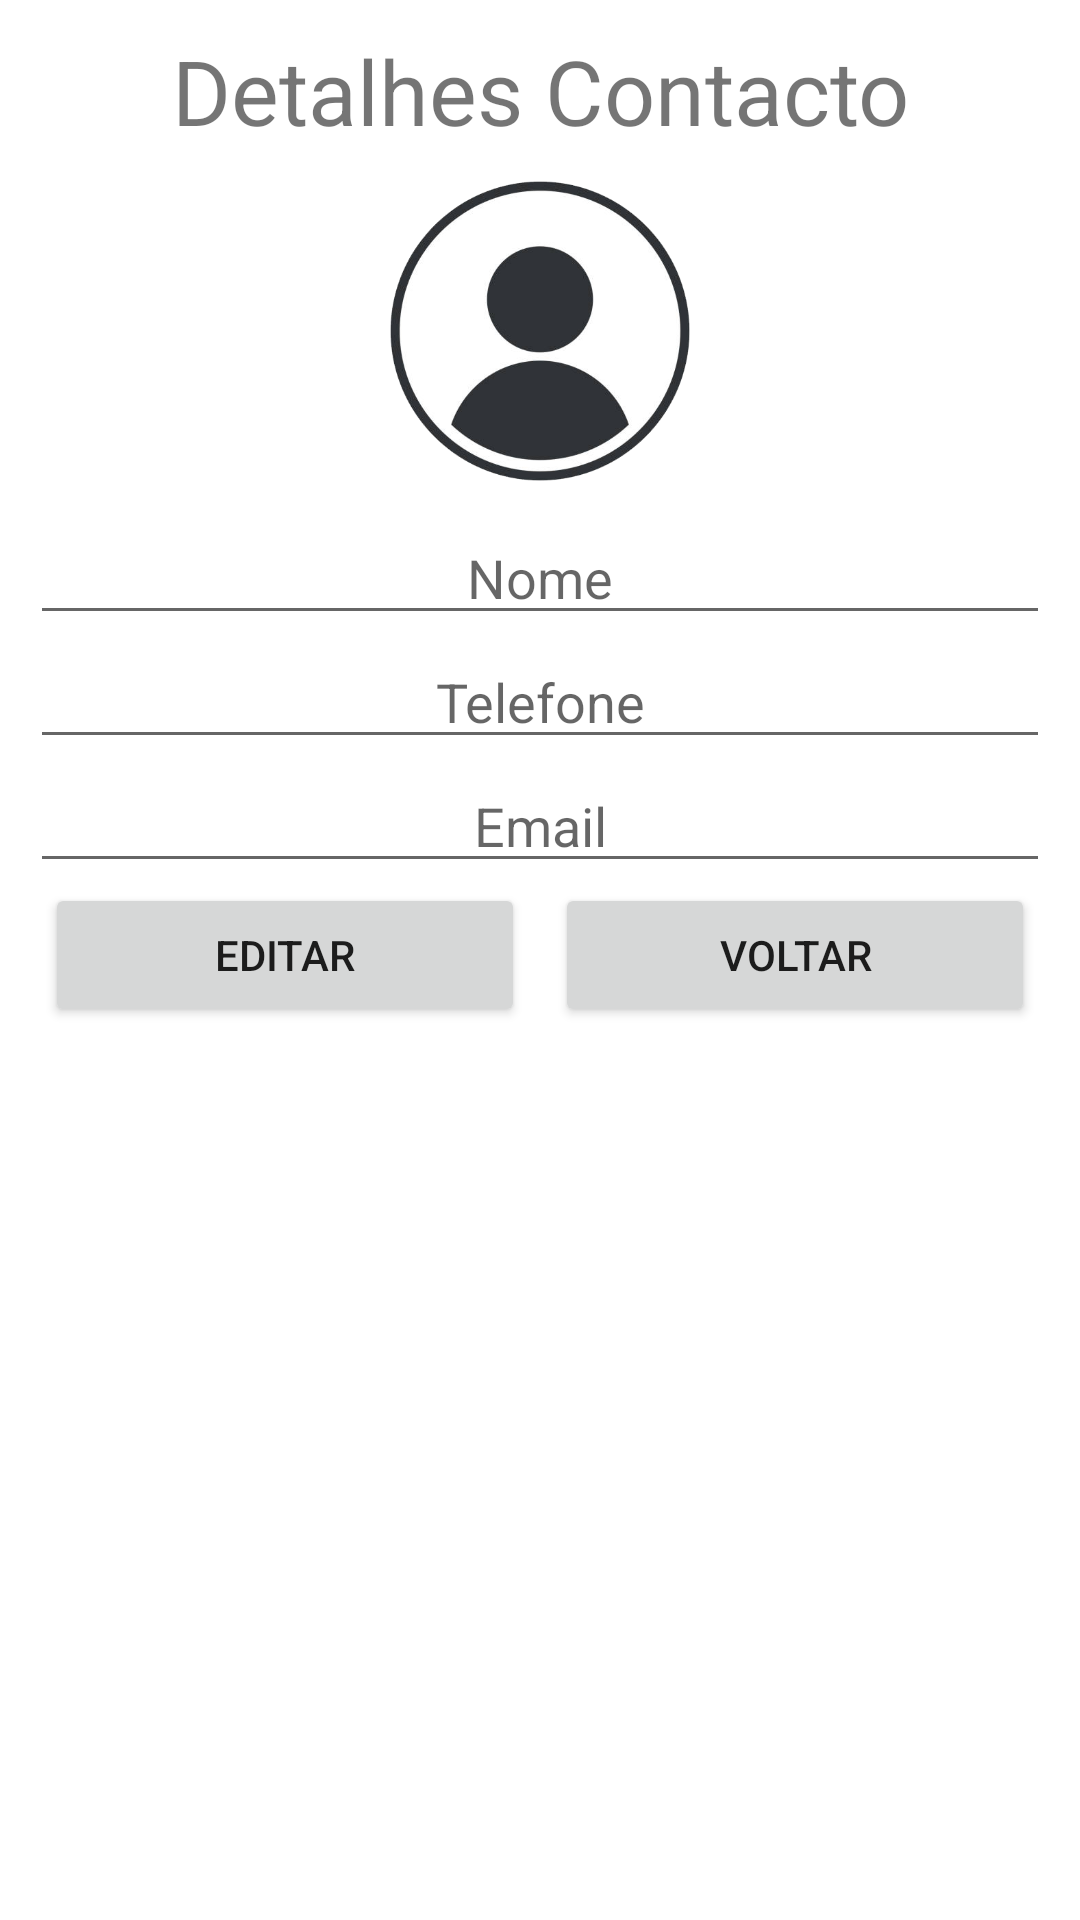

Produce the Android XML layout that renders to this screen, including the resource entries it uses.
<!-- AndroidManifest.xml: application theme Theme.ListaTelefonica -->
<!-- res/layout/activity_detalhes_contacto.xml -->
<?xml version="1.0" encoding="utf-8"?>
<LinearLayout xmlns:android="http://schemas.android.com/apk/res/android"
    xmlns:app="http://schemas.android.com/apk/res-auto"
    xmlns:tools="http://schemas.android.com/tools"
    android:layout_width="match_parent"
    android:layout_height="match_parent"
    android:orientation="vertical"
    android:padding="10dp"
    tools:context=".ui.DetalhesContactoActivity">

    <TextView
        android:layout_width="match_parent"
        android:layout_height="wrap_content"
        android:gravity="center"
        android:text="Detalhes Contacto"
        android:textSize="30sp" />

    <ImageView
        android:id="@+id/imagem_foto"
        android:layout_width="match_parent"
        android:layout_height="100dp"
        android:layout_marginVertical="10dp"
        android:src="@drawable/profiledefault" />

    <EditText
        android:id="@+id/edit_nome"
        android:layout_width="match_parent"
        android:layout_height="wrap_content"
        android:gravity="center"
        android:maxLength="30"
        android:hint="Nome" />

    <LinearLayout
        android:layout_width="match_parent"
        android:layout_height="wrap_content"
        android:orientation="horizontal">

        <EditText
            android:id="@+id/edit_telefone"
            android:layout_width="0dp"
            android:layout_height="wrap_content"
            android:layout_weight="5"
            android:gravity="center"
            android:hint="Telefone"
            android:maxLength="9"
            android:inputType="phone" />
    </LinearLayout>

    <LinearLayout
        android:layout_width="match_parent"
        android:layout_height="wrap_content"
        android:orientation="horizontal">

        <EditText
            android:id="@+id/edit_email"
            android:layout_width="0dp"
            android:layout_height="wrap_content"
            android:layout_weight="5"
            android:gravity="center"
            android:hint="Email"
            android:maxLength="30"
            android:inputType="textEmailAddress" />
    </LinearLayout>

    <LinearLayout
        android:id="@+id/layout_editar"
        android:layout_width="match_parent"
        android:layout_height="wrap_content"
        android:orientation="horizontal">

        <Button
            android:id="@+id/button_editar"
            android:layout_width="0dp"
            android:layout_height="wrap_content"
            android:layout_marginHorizontal="5dp"
            android:layout_weight="1"
            android:text="Editar" />

        <Button
            android:id="@+id/button_voltar"
            android:layout_width="0dp"
            android:layout_height="wrap_content"
            android:layout_marginHorizontal="5dp"
            android:layout_weight="1"
            android:text="Voltar" />

    </LinearLayout>

    <LinearLayout
        android:id="@+id/layout_editar_eliminar"
        android:layout_width="match_parent"
        android:layout_height="wrap_content"
        android:orientation="horizontal"
        android:visibility="gone">

        <Button
            android:id="@+id/button_gravar"
            android:layout_width="0dp"
            android:layout_height="wrap_content"
            android:layout_marginHorizontal="5dp"
            android:layout_weight="1"
            android:text="Gravar" />

        <Button
            android:id="@+id/button_cancelar"
            android:layout_width="0dp"
            android:layout_height="wrap_content"
            android:layout_marginHorizontal="4dp"
            android:layout_weight="1"
            android:text="Cancelar" />

        <Button
            android:id="@+id/button_eliminar"
            android:layout_width="0dp"
            android:layout_height="wrap_content"
            android:layout_marginHorizontal="5dp"
            android:layout_weight="1"
            android:text="Eliminar" />

    </LinearLayout>

</LinearLayout>
<!-- resources referenced by this layout -->
<resources>
  <!-- drawable profiledefault: png bitmap (drawable, 71818 bytes) -->
  <style name="Theme.ListaTelefonica" parent="Theme.MaterialComponents.DayNight.DarkActionBar">
          
          <item name="colorPrimary">@color/purple_500</item>
          <item name="colorPrimaryVariant">@color/purple_700</item>
          <item name="colorOnPrimary">@color/white</item>
          
          <item name="colorSecondary">@color/teal_200</item>
          <item name="colorSecondaryVariant">@color/teal_700</item>
          <item name="colorOnSecondary">@color/black</item>
          
          <item name="android:statusBarColor">?attr/colorPrimaryVariant</item>
          
      </style>
  <color name="purple_500">#0380F4</color>
  <color name="purple_700">#FF3700B3</color>
  <color name="white">#FFFFFFFF</color>
  <color name="teal_200">#0380F4</color>
  <color name="teal_700">#FF018786</color>
  <color name="black">#FF000000</color>
</resources>
